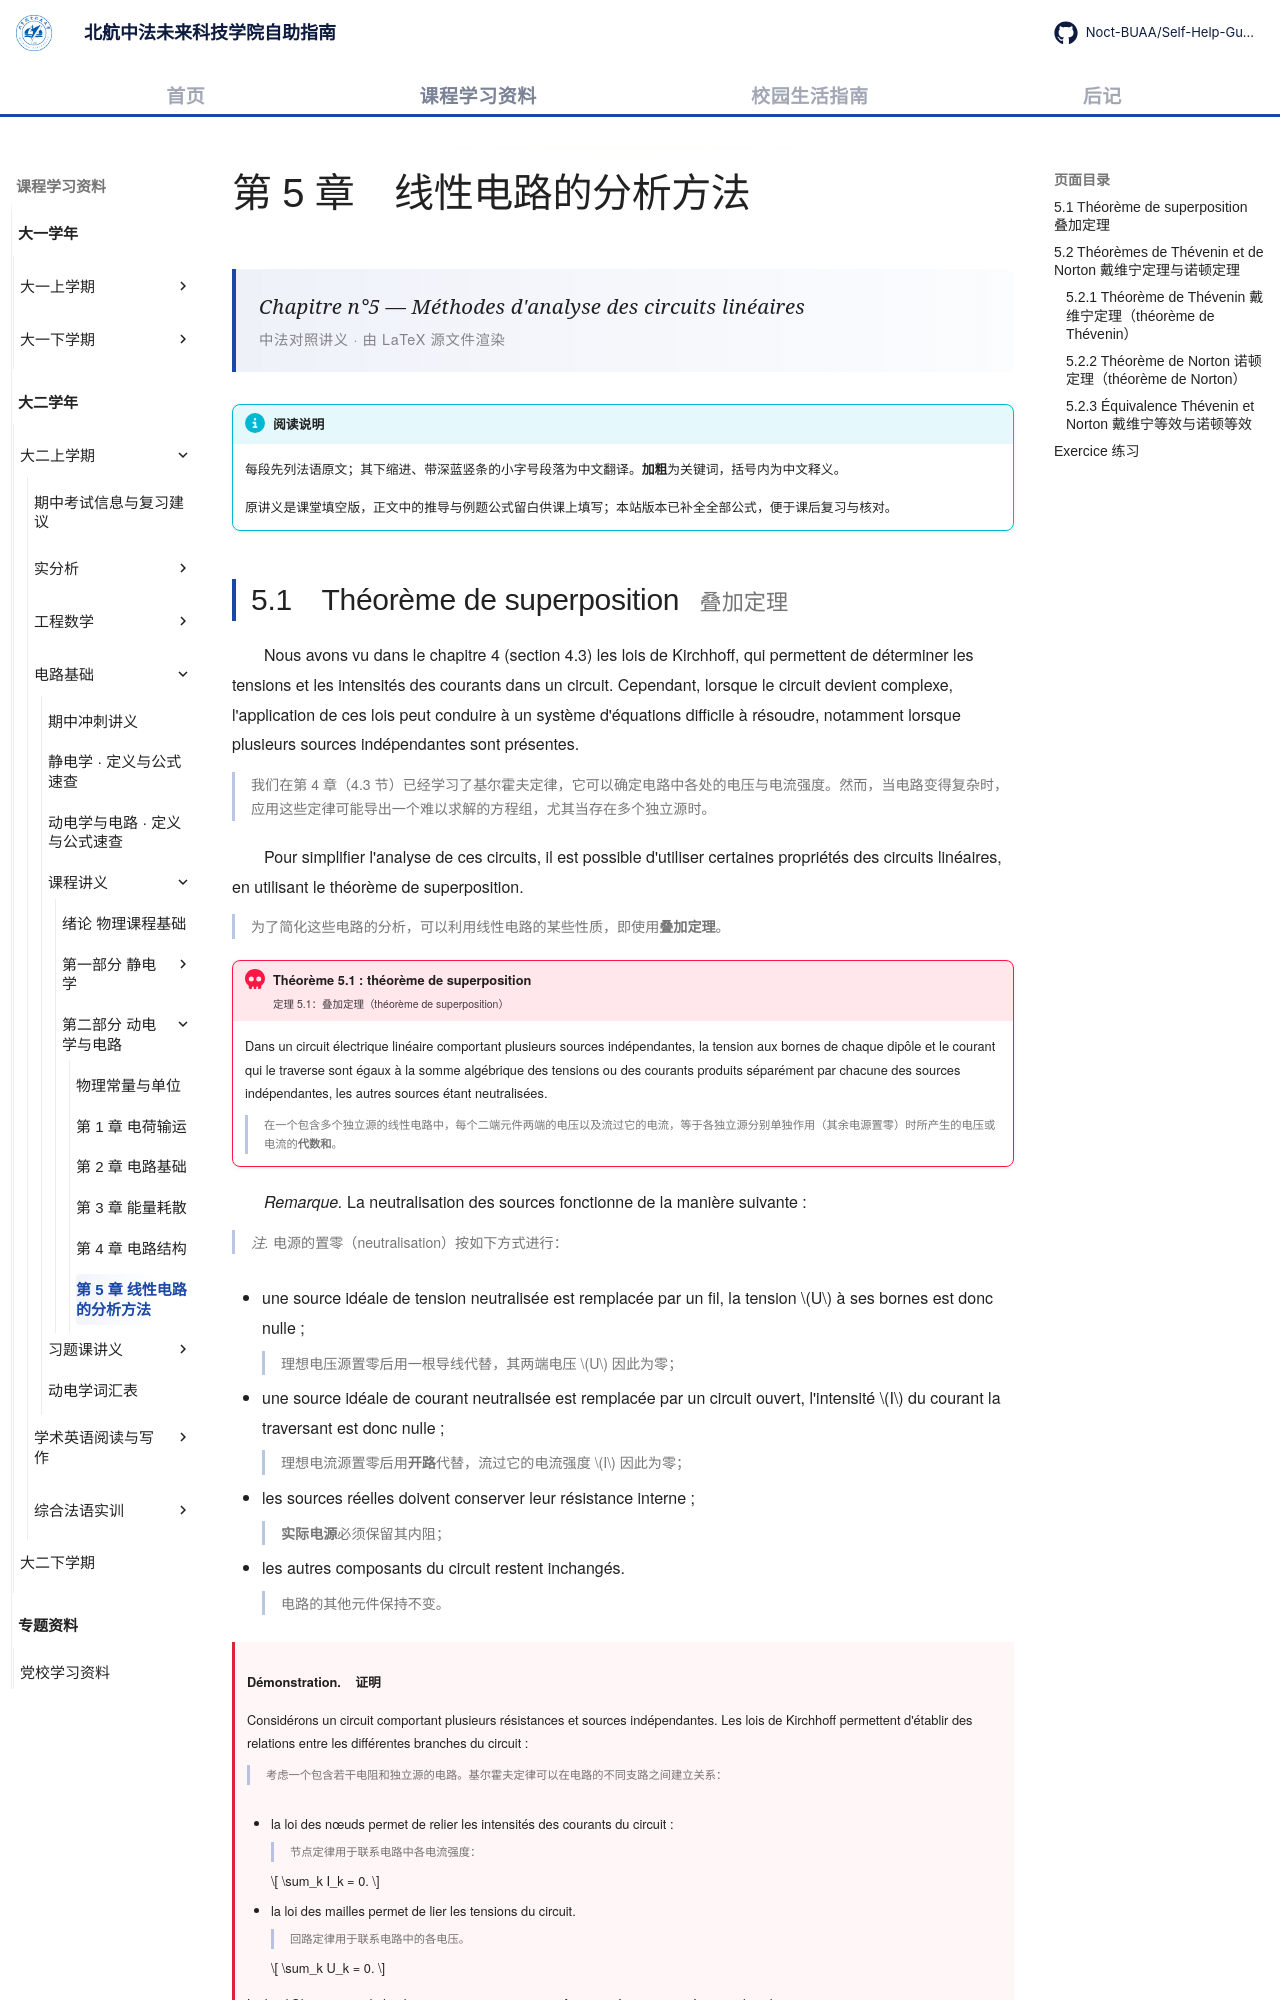

repository: Noct-BUAA/Self-Help-Guide-of-BIFAST-BUAA · page: courses/year2/semester1/电路基础/课程讲义/05-methodes-analyse-circuits-lineaires/index.html · generator: mkdocs

---
title: 第 5 章 线性电路的分析方法
comments: true
---

# 第 5 章　线性电路的分析方法

<div class="lecture-hero">
<p class="lecture-hero__fr">Chapitre n°5 — Méthodes d'analyse des circuits linéaires</p>
<p class="lecture-hero__meta">中法对照讲义 · 由 LaTeX 源文件渲染</p>
</div>

!!! info "阅读说明"

    每段先列法语原文；其下缩进、带深蓝竖条的小字号段落为中文翻译。<strong>加粗</strong>为关键词，括号内为中文释义。

    原讲义是课堂填空版，正文中的推导与例题公式留白供课上填写；本站版本已补全全部公式，便于课后复习与核对。
